Labelled photos from "data", an image-classification folder in YSFlower/CNN_classify. The possible labels are: hand sink, pedestal pan, socket, urinals, valve, switch.

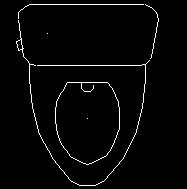
Label: pedestal pan

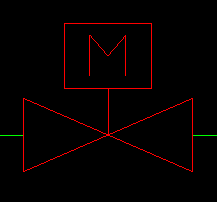
Label: valve

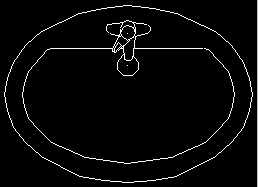
Label: hand sink

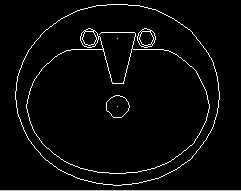
Label: hand sink

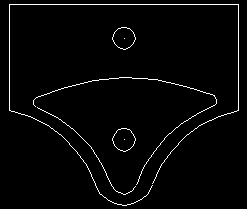
Label: urinals

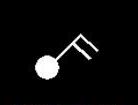
Label: switch
